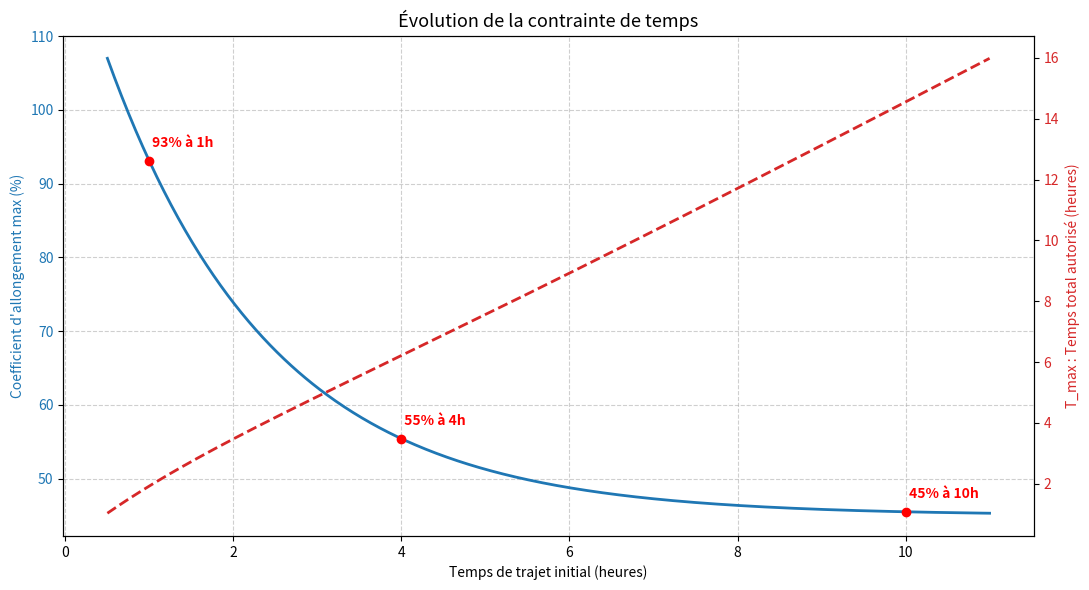

Reproduce this figure in Python.
import numpy as np
import matplotlib.pyplot as plt

# --- Paramètres de la fonction ---
A = 0.8
B = 0.0085
C = 0.45

# Génération des temps de trajet (en minutes pour le calcul, de 30 min à 11h)
t_avion_min = np.linspace(30, 660, 500)
# Conversion en heures pour l'affichage X
t_avion_h = t_avion_min / 60

# Calcul du coefficient et du T_max
coeff_allongement = A * np.exp(-B * t_avion_min) + C
t_max_h = (t_avion_min * (1 + coeff_allongement)) / 60

# --- Création du graphique ---
fig, ax1 = plt.subplots(figsize=(11, 6))

# Axe X : Temps en HEURES
ax1.set_xlabel("Temps de trajet initial (heures)")

# Courbe 1 : Le Coefficient (Axe de gauche)
color = "tab:blue"
ax1.set_ylabel("Coefficient d'allongement max (%)", color=color)
ax1.plot(t_avion_h, coeff_allongement * 100, color=color, linewidth=2, label="Coeff %")
ax1.tick_params(axis="y", labelcolor=color)
ax1.grid(True, linestyle="--", alpha=0.6)

# Ajout dynamique des points de contrôle (basé sur tes paliers : 1h, 4h, 10h)
points_h = [1, 4, 10]

for h in points_h:
    t_min = h * 60
    # Calcul dynamique de la valeur réelle
    val_percent = (A * np.exp(-B * t_min) + C) * 100

    ax1.scatter(h, val_percent, color="red", zorder=5)
    # Affichage dynamique arrondi au pourcentage près
    ax1.annotate(
        f" {val_percent:.0f}% à {h}h",
        (h, val_percent),
        textcoords="offset points",
        xytext=(0, 10),
        fontweight="bold",
        color="red",
    )

# Courbe 2 : Le Temps Total T_max (Axe de droite en HEURES)
ax2 = ax1.twinx()
color = "tab:red"
ax2.set_ylabel("T_max : Temps total autorisé (heures)", color=color)
ax2.plot(
    t_avion_h, t_max_h, color=color, linestyle="--", linewidth=2, label="T_max total"
)
ax2.tick_params(axis="y", labelcolor=color)

plt.title(
    "Évolution de la contrainte de temps",
    fontsize=13,
)
fig.tight_layout()

# Affichage des valeurs clés en console
print(
    f"{'Temps initial (h)':<18} | {'Coeff calculé (%)':<18} | {'T_max final (h)':<15}"
)
print("-" * 55)
for h in points_h:
    t_min = h * 60
    c = A * np.exp(-B * t_min) + C
    tm_h = h * (1 + c)
    print(f"{h:>2}h ({t_min:>3} min)      | {c*100:>15.1f}% | {tm_h:>10.2f}h")

plt.show()
